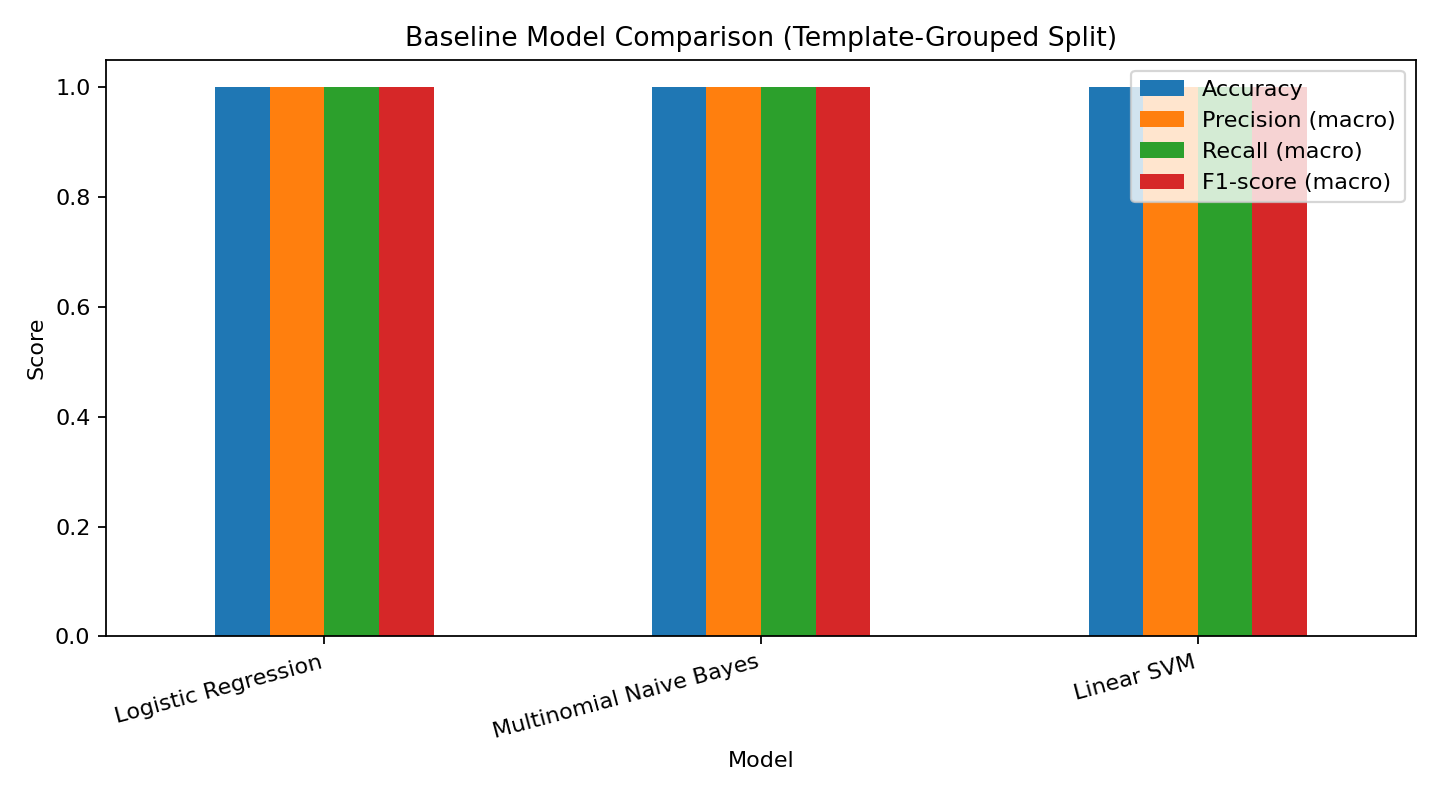

The file beside this chart, header and first rows:
Model, Accuracy, Precision (macro), Recall (macro), F1-score (macro)
Logistic Regression, 1.0, 1.0, 1.0, 1.0
Multinomial Naive Bayes, 1.0, 1.0, 1.0, 1.0
Linear SVM, 1.0, 1.0, 1.0, 1.0
